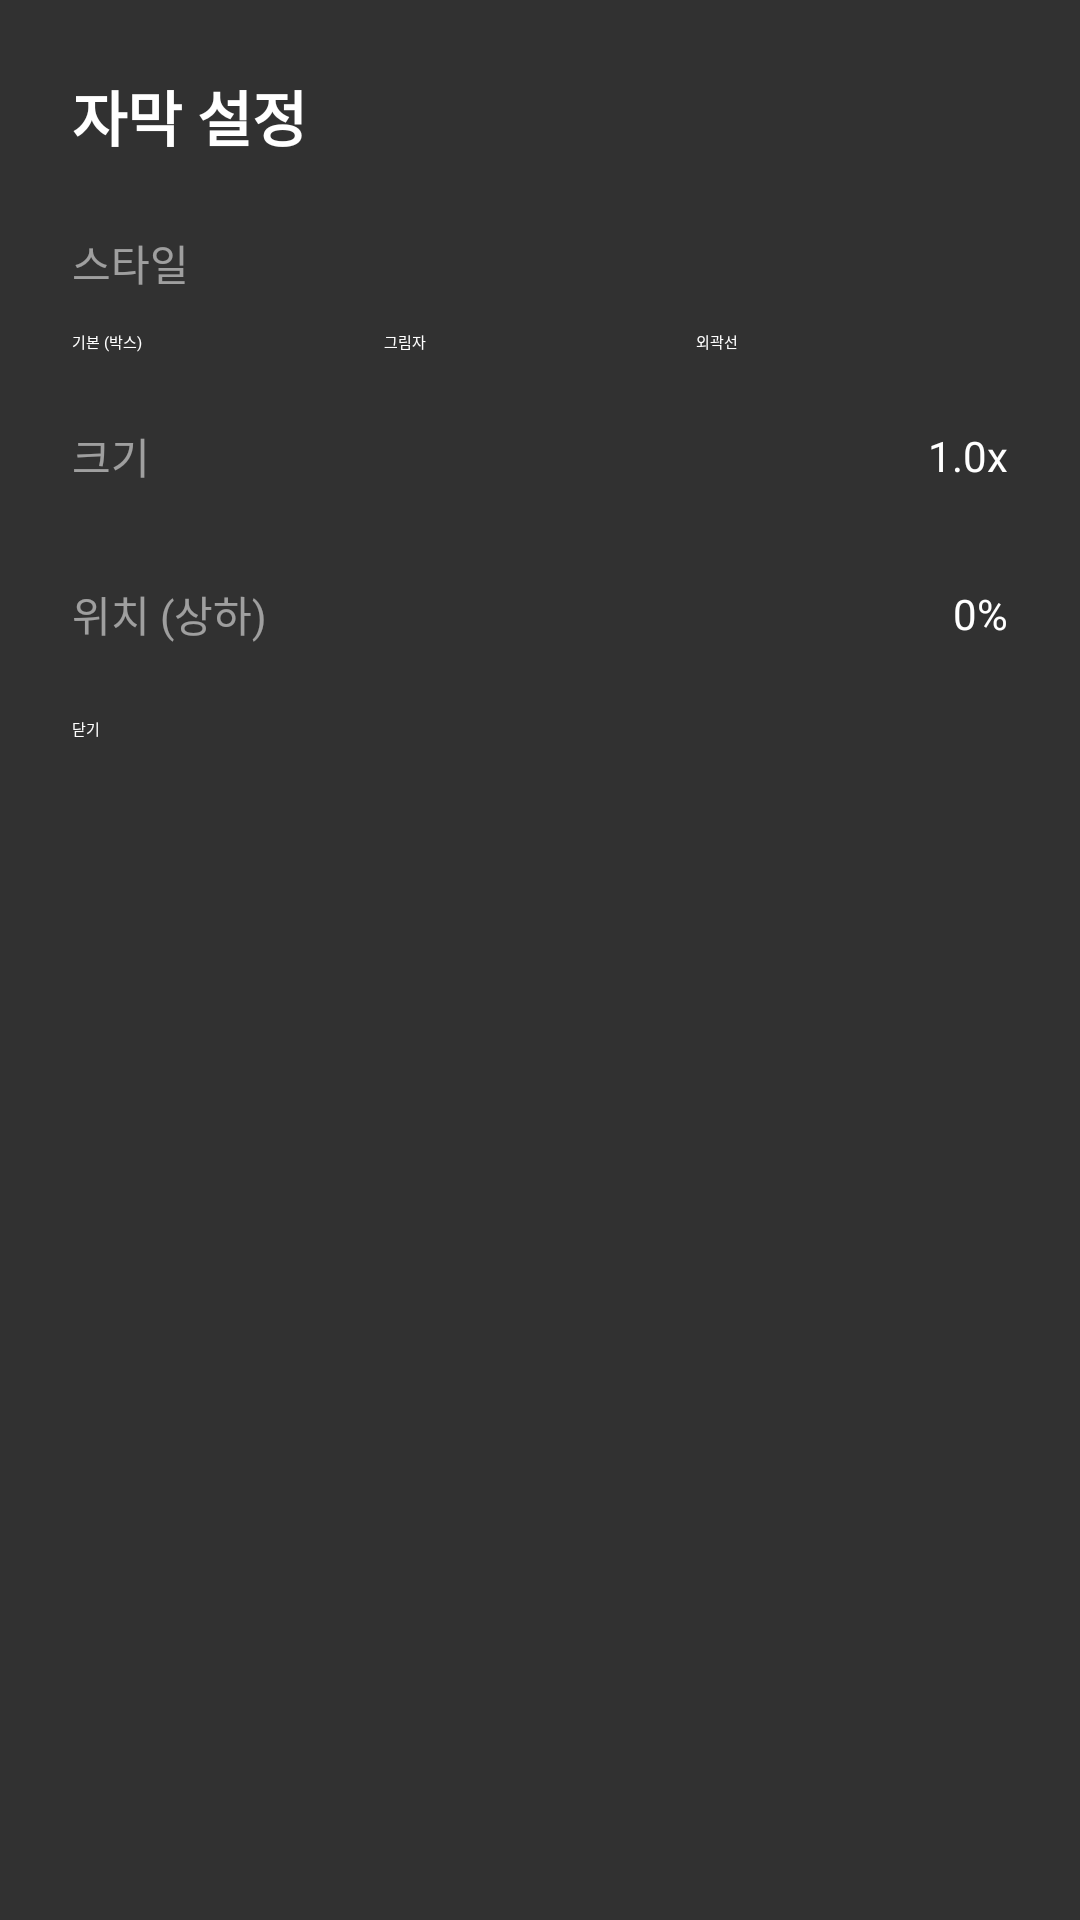

Here is an Android app screen rendered from its layout file. Give the layout XML and the strings, colors and styles it references.
<!-- AndroidManifest.xml: application theme Theme.flashplex -->
<!-- res/layout/subtitle_settings_dialog.xml -->
<?xml version="1.0" encoding="utf-8"?>
<LinearLayout xmlns:android="http://schemas.android.com/apk/res/android"
    android:layout_width="match_parent"
    android:layout_height="wrap_content"
    android:orientation="vertical"
    android:background="#DD121212"
    android:padding="24dp">

    <TextView
        android:layout_width="wrap_content"
        android:layout_height="wrap_content"
        android:text="자막 설정"
        android:textSize="20sp"
        android:textStyle="bold"
        android:textColor="#FFFFFF"
        android:layout_marginBottom="24dp" />

    
    <TextView
        android:layout_width="wrap_content"
        android:layout_height="wrap_content"
        android:text="스타일"
        android:textSize="14sp"
        android:textColor="#88FFFFFF"
        android:layout_marginBottom="12dp" />

    <RadioGroup
        android:id="@+id/rg_subtitle_style"
        android:layout_width="match_parent"
        android:layout_height="wrap_content"
        android:orientation="horizontal"
        android:layout_marginBottom="24dp">

        <RadioButton
            android:id="@+id/rb_style_box"
            android:layout_width="0dp"
            android:layout_height="wrap_content"
            android:layout_weight="1"
            android:text="기본 (박스)"
            android:textColor="#FFFFFF"
            android:buttonTint="#3a86ff" />

        <RadioButton
            android:id="@+id/rb_style_shadow"
            android:layout_width="0dp"
            android:layout_height="wrap_content"
            android:layout_weight="1"
            android:text="그림자"
            android:textColor="#FFFFFF"
            android:buttonTint="#3a86ff" />

        <RadioButton
            android:id="@+id/rb_style_outline"
            android:layout_width="0dp"
            android:layout_height="wrap_content"
            android:layout_weight="1"
            android:text="외곽선"
            android:textColor="#FFFFFF"
            android:buttonTint="#3a86ff" />
    </RadioGroup>

    
    <LinearLayout
        android:layout_width="match_parent"
        android:layout_height="wrap_content"
        android:orientation="horizontal"
        android:gravity="center_vertical"
        android:layout_marginBottom="8dp">

        <TextView
            android:layout_width="wrap_content"
            android:layout_height="wrap_content"
            android:text="크기"
            android:textSize="14sp"
            android:textColor="#88FFFFFF"
            android:layout_weight="1" />

        <TextView
            android:id="@+id/tv_size_value"
            android:layout_width="wrap_content"
            android:layout_height="wrap_content"
            android:text="1.0x"
            android:textSize="14sp"
            android:textColor="#FFFFFF" />
    </LinearLayout>

    <SeekBar
        android:id="@+id/sb_subtitle_size"
        android:layout_width="match_parent"
        android:layout_height="wrap_content"
        android:max="150"
        android:progress="50"
        android:progressTint="#3a86ff"
        android:thumbTint="#3a86ff"
        android:layout_marginBottom="24dp" />

    
    <LinearLayout
        android:layout_width="match_parent"
        android:layout_height="wrap_content"
        android:orientation="horizontal"
        android:gravity="center_vertical"
        android:layout_marginBottom="8dp">

        <TextView
            android:layout_width="wrap_content"
            android:layout_height="wrap_content"
            android:text="위치 (상하)"
            android:textSize="14sp"
            android:textColor="#88FFFFFF"
            android:layout_weight="1" />

        <TextView
            android:id="@+id/tv_pos_value"
            android:layout_width="wrap_content"
            android:layout_height="wrap_content"
            android:text="0%"
            android:textSize="14sp"
            android:textColor="#FFFFFF" />
    </LinearLayout>

    <SeekBar
        android:id="@+id/sb_subtitle_pos"
        android:layout_width="match_parent"
        android:layout_height="wrap_content"
        android:max="100"
        android:progress="0"
        android:progressTint="#3a86ff"
        android:thumbTint="#3a86ff"
        android:layout_marginBottom="16dp" />

    <Button
        android:id="@+id/btn_close_settings"
        android:layout_width="match_parent"
        android:layout_height="wrap_content"
        android:text="닫기"
        android:backgroundTint="#33FFFFFF"
        android:textColor="#FFFFFF" />

</LinearLayout>
<!-- resources referenced by this layout -->
<resources>
  <style name="Theme.flashplex" parent="Theme.MaterialComponents.DayNight.NoActionBar">
          
      </style>
</resources>
